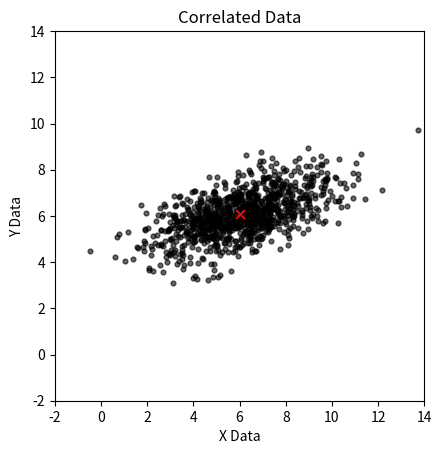
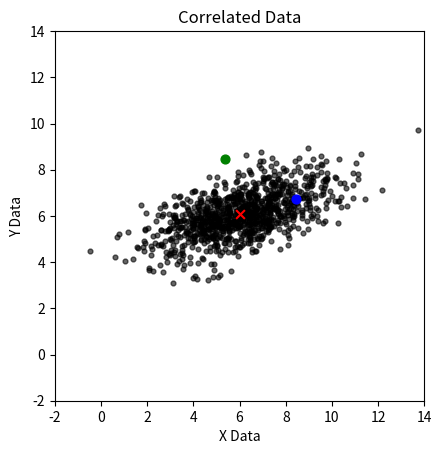
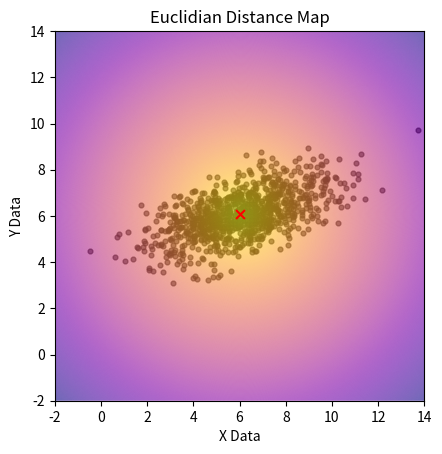
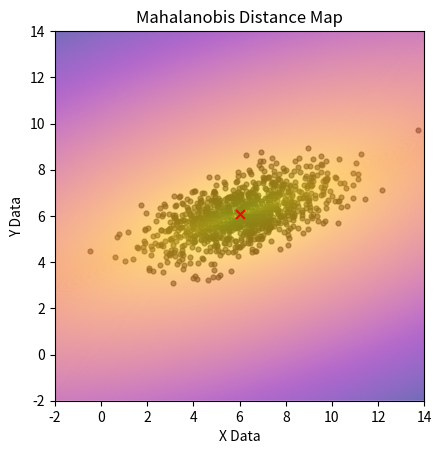

Here is the Python script that generated these plots, in order:
#!/usr/bin/env python3
# -*- coding: utf-8 -*-
"""
Created on Fri Dec 16 14:14:28 2022

[redacted]
"""

# import shiz
import numpy as np
import matplotlib.pyplot as plt

#%% first lets create some correlated data
# corr(x,y) = cov(x,y)/(sqrt(var(x)*var(y)))

# set random seed for consistency
np.random.seed(42)

# set target correlation
targCorr = 0.6 

# set properties of data
nSamples = 1000 # Number of samples
xy_M = (6,6)    # Mean (centre) of data
xy_SD = (2,1)   # SD (spread) of data

# calculate required covariance
xy_cov = targCorr*(xy_SD[0]*xy_SD[1])

# create target covariance matrix (probably better ways to do this!)
covMat = np.full((2,2),xy_cov)
np.fill_diagonal(covMat,np.square(xy_SD))

# perform cholesky decomposition
# decomposes Cov into lower triangle matrix L, where L.L' = Cov
L = np.linalg.cholesky(covMat)

# why this works:
# - let C be target Cov, and L.L' = C
# - let X be uncorrelated variables so X.X' = I
# - let Y = LX (as we're doing below)
# - (note that (AB)' = B'A'
# - Y.Y' = (LX).(LX)' = LXX'L' = LIL' = LL' = C
# - therefore LX gives variables with target CovMat

# create uncorrelated normal data
# multiply by decomposition
# shift centre
xy = np.random.standard_normal((2,nSamples))
xy = np.dot(L,xy)
xy = xy + np.array(xy_M).reshape(2,1)

# correlate to check
xy_r = np.corrcoef(xy[0,:],xy[1,:])[0,1]

# calculate actual centre (not target)
xy_cent = np.mean(xy,1)

#%% plot that shit

fig, ax = plt.subplots()

ax.scatter(xy[0,:],xy[1,:],s=48,c='black',marker='.',alpha=0.6)
ax.scatter(xy_cent[0],xy_cent[1],s=40,c='red',marker='x')

ax.set(title='Correlated Data', \
       xlim=(-2,14), xticks=np.arange(-2,15,2), xlabel='X Data', \
       ylim=(-2,14),  ylabel='Y Data')
ax.set_aspect('equal', adjustable='box')

plt.show()

#%% create two potential data points
# one along trendline at reasonable (2SD) distance
# one at same dist., rotated 90deg CCW - outlier!

# line of best fit for data
m1,c1 = np.polyfit(xy[0,:], xy[1,:], 1)

# calculate lines orthogonal to that one
m2 = -1/m1                # when orth. m1*m2=-1
c2 = xy[1,:] - m2*xy[0,:] # y = mx+c, so c = y-mx

# calculate intercept points for each of those lines (basic algebra)
icpt_xy = np.empty_like(xy)
icpt_xy[0,:] = (c1-c2) / (m2-m1)    # x
icpt_xy[1,:] = m1*icpt_xy[0,:] + c1 # y

# calculate distance of each intercept point from centre, along trendline
# transpose for subtraction as trailing axes apparently need same dim. 
# - xy_cent is (2,) so icpt_xy must be (*,2)
icpt_dist = (icpt_xy.T - xy_cent).T # x, y deltas from centre
icpt_dist = np.sqrt(np.sum(np.square(icpt_dist),axis=0)) # calc. hypot

# preallocate potential new points
pts = np.empty((2,2))

# calculate point two stdevs along trendline from centre
targDist = 2*np.std(icpt_dist) # target distance
m1_ang = np.arctan(m1)         # angle between trendline and x-axis
pts[0,:] = xy_cent + targDist*np.array((np.cos(m1_ang), np.sin(m1_ang)))

# create rotated point
th = np.deg2rad(-90)
c, s = np.cos(th), np.sin(th)
rotMat = np.array(((c, -s), (s, c)))
pts[1,:] = xy_cent + ((pts[0,:]-xy_cent) @ rotMat)

#%% plot those markers

fig, ax = plt.subplots()

ax.scatter(xy[0,:],xy[1,:],s=48,c='black',marker='.',alpha=0.6)
#ax.plot(xy[0,:],m1*xy[0,:]+c1)
ax.scatter(xy_cent[0],xy_cent[1],s=40,c='red',marker='x')
ax.scatter(pts[0,0],pts[0,1],s=40,c='blue',marker='o')
ax.scatter(pts[1,0],pts[1,1],s=40,c='green',marker='o')

ax.set(title='Correlated Data', \
       xlim=(-2,14), xticks=np.arange(-2,15,2), xlabel='X Data', \
       ylim=(-2,14),  ylabel='Y Data')
ax.set_aspect('equal', adjustable='box')

plt.show()

#%% create a euclidian distance plot

# create meshgrid based on axis limits above
xlin = np.linspace(-2,14,100)
ylin = np.linspace(-2,14,100)
mgridX,mgridY = np.meshgrid(xlin,ylin)

# calculate euclidian distance
eucDist = np.sqrt(np.square(mgridX-xy_cent[0]) + np.square(mgridY-xy_cent[1]))

#%% plot that shit again

fig, ax = plt.subplots()

ax.scatter(xy[0,:],xy[1,:],s=48,c='black',marker='.',alpha=0.6)
ax.contourf(mgridX,mgridY,eucDist,1000,cmap=plt.cm.plasma_r,alpha=0.8,antialiased='true')
ax.scatter(xy_cent[0],xy_cent[1],s=40,c='red',marker='x')

ax.set(title='Euclidian Distance Map', \
       xlim=(-2,14), xticks=np.arange(-2,15,2), xlabel='X Data', \
       ylim=(-2,14),  ylabel='Y Data')
ax.set_aspect('equal', adjustable='box')

plt.show()

#%% create a mahalanobis distance plot

# calculate inverse of the covariance matrix
inv_covMat = np.linalg.inv(np.cov(xy))

# vectorise and demean earlier meshgrid
mgridXY = np.vstack((np.matrix.flatten(mgridX-xy_cent[0]),\
                     np.matrix.flatten(mgridY-xy_cent[1])))

mahaDist = np.diagonal(mgridXY.T @ inv_covMat @ mgridXY)
mahaDist = np.reshape(np.sqrt(mahaDist),(100,100))

#%% plot that shit once more

fig, ax = plt.subplots()

ax.scatter(xy[0,:],xy[1,:],s=48,c='black',marker='.',alpha=0.6)
ax.contourf(mgridX,mgridY,mahaDist,1000,cmap=plt.cm.plasma_r,alpha=0.8,antialiased='true')
ax.scatter(xy_cent[0],xy_cent[1],s=40,c='red',marker='x')

ax.set(title='Mahalanobis Distance Map', \
       xlim=(-2,14), xticks=np.arange(-2,15,2), xlabel='X Data', \
       ylim=(-2,14),  ylabel='Y Data')
ax.set_aspect('equal', adjustable='box')

plt.show()
